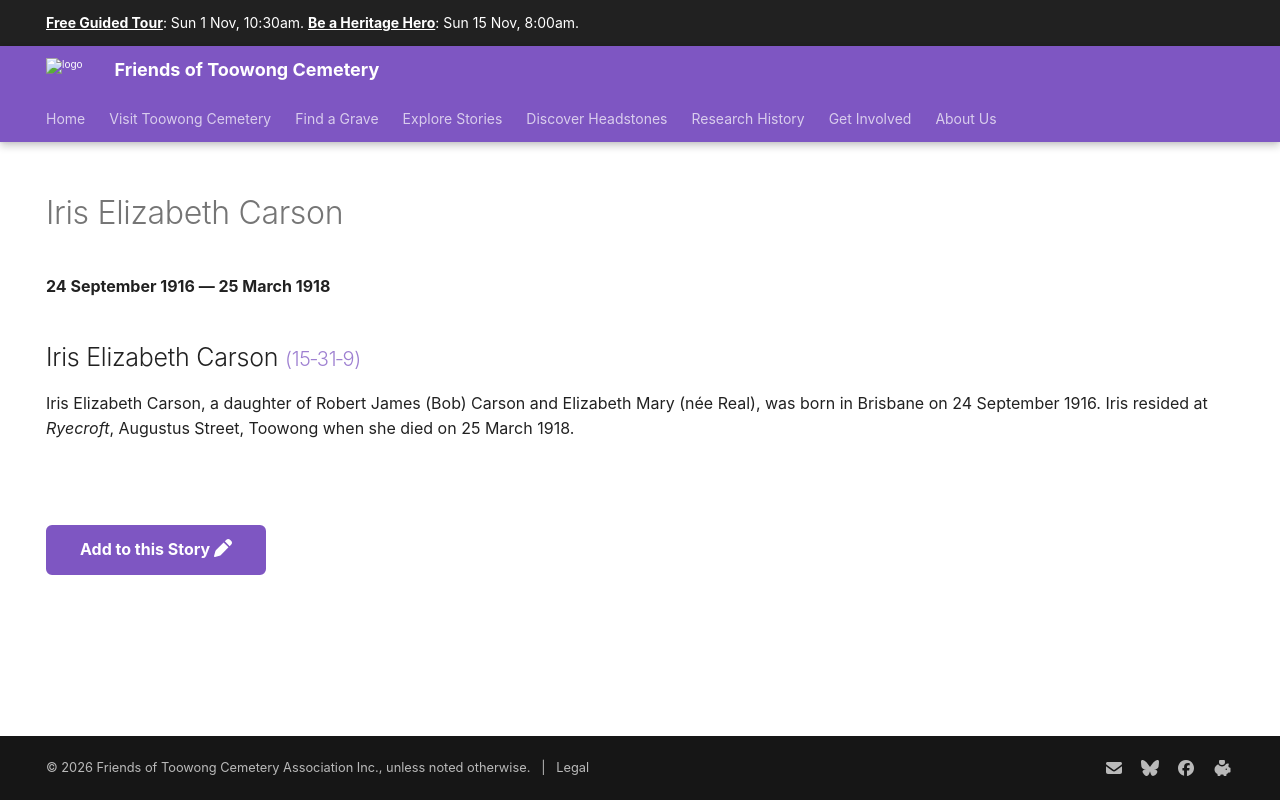

repository: 1871fotc/1871fotc.github.io · page: research/iris-elizabeth-carson/index.html · generator: mkdocs

---
hide:
  - toc
  - navigation 
---

# Iris Elizabeth Carson

**24 September 1916 — 25 March 1918**

--8<-- "snippets/iris-elizabeth-carson.md"

--8<-- "snippets/add-to-this-story.md"
